Run: headless pygame with SDL's dummy video driver; simulated clock (each Clock.tick advances the game by its frame time, no real sleeping); random seed 0; keys injected as events and as key.get_pressed() state; no mouse input.
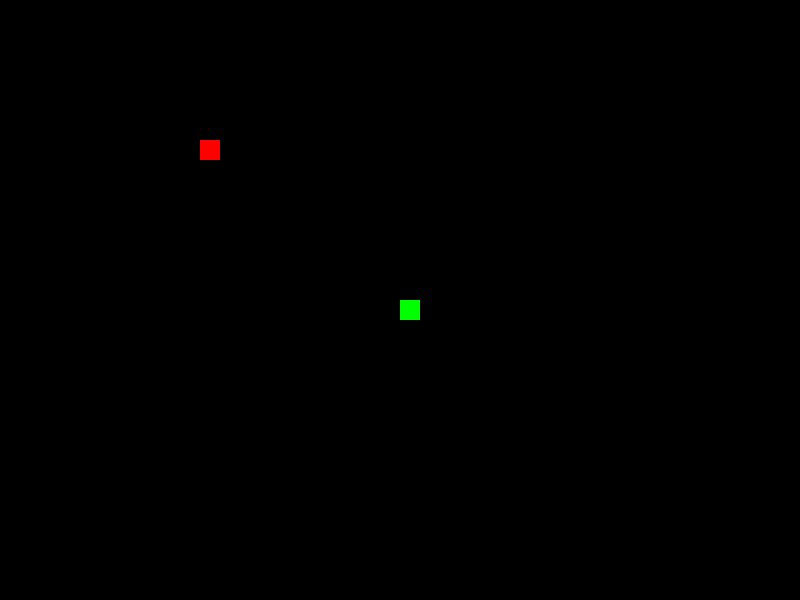
Frame 1 of 4 · flips 1–60 · no input
Frame 2 of 4 · flips 61–180 · tapped SPACE, RETURN · held RIGHT (→), D · screen unchanged from frame 1, image omitted
Frame 3 of 4 · flips 181–300 · held DOWN (↓), S · screen unchanged from frame 2, image omitted
Frame 4 of 4 · flips 301–420 · held LEFT (←), A, UP (↑), W · screen unchanged from frame 3, image omitted

The pygame program that drew these frames:

"""
# 贪吃蛇游戏 v1 - 基础显示版本

## 关键概念说明

### 1. Python基础语法
- **导入语句**：使用 `import` 关键字导入需要的库
- **变量定义**：使用赋值运算符 `=` 定义变量
- **整除运算符**：`//` 返回除法运算的整数部分
- **条件语句**：使用 `if/elif/else` 进行条件判断
- **循环语句**：使用 `while` 和 `for` 进行循环
- **函数定义**：使用 `def` 关键字定义函数
- **特殊变量**：`__name__` 用于判断文件是否被直接运行

### 2. Pygame库核心概念
- **初始化**：`pygame.init()` 初始化所有Pygame模块
- **颜色系统**：使用RGB格式 (红, 绿, 蓝)，每个分量范围0-255
- **显示窗口**：使用 `set_mode()` 创建游戏窗口
- **事件系统**：处理用户输入和系统事件
- **绘图系统**：使用各种绘图函数在屏幕上绘制图形
- **游戏循环**：控制游戏的主要流程
- **帧率控制**：使用 `Clock` 对象控制游戏速度

### 3. 数据结构
- **列表（List）**：用于存储蛇身体的位置坐标
- **坐标系统**：使用二维坐标 [x, y] 表示位置
- **矩形对象**：使用 `Rect` 类表示游戏中的矩形区域

### 4. 游戏开发概念
- **游戏循环**：持续运行的主循环，处理输入、更新状态、渲染画面
- **事件处理**：响应用户输入和系统事件
- **屏幕刷新**：使用 `flip()` 更新显示
- **碰撞检测**：通过坐标系统检测物体间的碰撞

## 游戏控制
- 按 ESC 键退出游戏
- 点击窗口关闭按钮退出游戏
"""

# 导入必要的库
# pygame: 用于创建游戏的Python库
# sys: 提供与Python解释器和运行环境相关的变量和函数
import pygame
import sys

# 初始化 Pygame
# pygame.init() 初始化所有Pygame模块，在使用Pygame功能前必须调用
pygame.init()

# 定义颜色常量
# 在Pygame中，颜色使用RGB格式表示：(红, 绿, 蓝)
# 每个颜色分量的取值范围是0-255
BLACK = (0, 0, 0)      # 黑色：所有颜色分量都是0
WHITE = (255, 255, 255) # 白色：所有颜色分量都是255
RED = (255, 0, 0)      # 红色：只有红色分量是255
GREEN = (0, 255, 0)    # 绿色：只有绿色分量是255

# 游戏设置
# 定义游戏窗口和网格的大小
WINDOW_WIDTH = 800     # 窗口宽度（像素）
WINDOW_HEIGHT = 600    # 窗口高度（像素）
GRID_SIZE = 20        # 每个网格的大小（像素）
# // 是整除运算符，返回商的整数部分
GRID_WIDTH = WINDOW_WIDTH // GRID_SIZE   # 计算网格的宽度数量
GRID_HEIGHT = WINDOW_HEIGHT // GRID_SIZE # 计算网格的高度数量

# 创建游戏窗口
# set_mode() 创建一个新的显示窗口，参数是窗口的尺寸（宽度，高度）
screen = pygame.display.set_mode((WINDOW_WIDTH, WINDOW_HEIGHT))
# 设置窗口标题
pygame.display.set_caption('Snake Game v1 - Basic Display')

# 设置游戏时钟
# Clock对象用于控制游戏的帧率
clock = pygame.time.Clock()

def main():
    """
    主函数：实现基本的游戏循环和显示功能
    """
    # 初始化蛇的位置（静态显示）
    # 使用列表存储蛇身体的每个部分的位置
    # 每个位置是一个包含[x, y]坐标的列表
    snake_pos = [[GRID_WIDTH//2, GRID_HEIGHT//2]]
    
    # 初始化食物位置（静态显示）
    # 食物位置用[x, y]坐标表示
    food_pos = [GRID_WIDTH//4, GRID_HEIGHT//4]
    
    # 游戏主循环
    # while True 创建一个无限循环，直到游戏退出
    while True:
        # 处理游戏事件
        # pygame.event.get() 获取所有待处理的事件
        for event in pygame.event.get():
            # pygame.QUIT 是窗口关闭事件
            if event.type == pygame.QUIT:
                pygame.quit()  # 退出Pygame
                sys.exit()     # 退出Python程序
            # pygame.KEYDOWN 是按键按下事件
            elif event.type == pygame.KEYDOWN:
                # pygame.K_ESCAPE 是ESC键
                if event.key == pygame.K_ESCAPE:
                    pygame.quit()
                    sys.exit()
        
        # 清空屏幕
        # fill() 用指定颜色填充整个屏幕
        screen.fill(BLACK)
        
        # 绘制食物
        # pygame.Rect() 创建一个矩形对象
        # 参数分别是：x坐标, y坐标, 宽度, 高度
        food_rect = pygame.Rect(
            food_pos[0] * GRID_SIZE,  # x坐标
            food_pos[1] * GRID_SIZE,  # y坐标
            GRID_SIZE,                # 宽度
            GRID_SIZE                 # 高度
        )
        # draw.rect() 在屏幕上绘制矩形
        # 参数：屏幕对象, 颜色, 矩形对象
        pygame.draw.rect(screen, RED, food_rect)
        
        # 绘制蛇
        # 遍历蛇身体的每个部分
        for pos in snake_pos:
            snake_rect = pygame.Rect(
                pos[0] * GRID_SIZE,
                pos[1] * GRID_SIZE,
                GRID_SIZE,
                GRID_SIZE
            )
            pygame.draw.rect(screen, GREEN, snake_rect)
        
        # 更新显示
        # flip() 更新整个显示窗口
        pygame.display.flip()
        
        # 控制游戏速度
        # tick() 控制游戏的帧率，参数是每秒的帧数
        clock.tick(10)

# Python的特殊语法：当这个文件被直接运行时（而不是被导入时）
# __name__ 变量的值会是 '__main__'
if __name__ == '__main__':
    main() 
